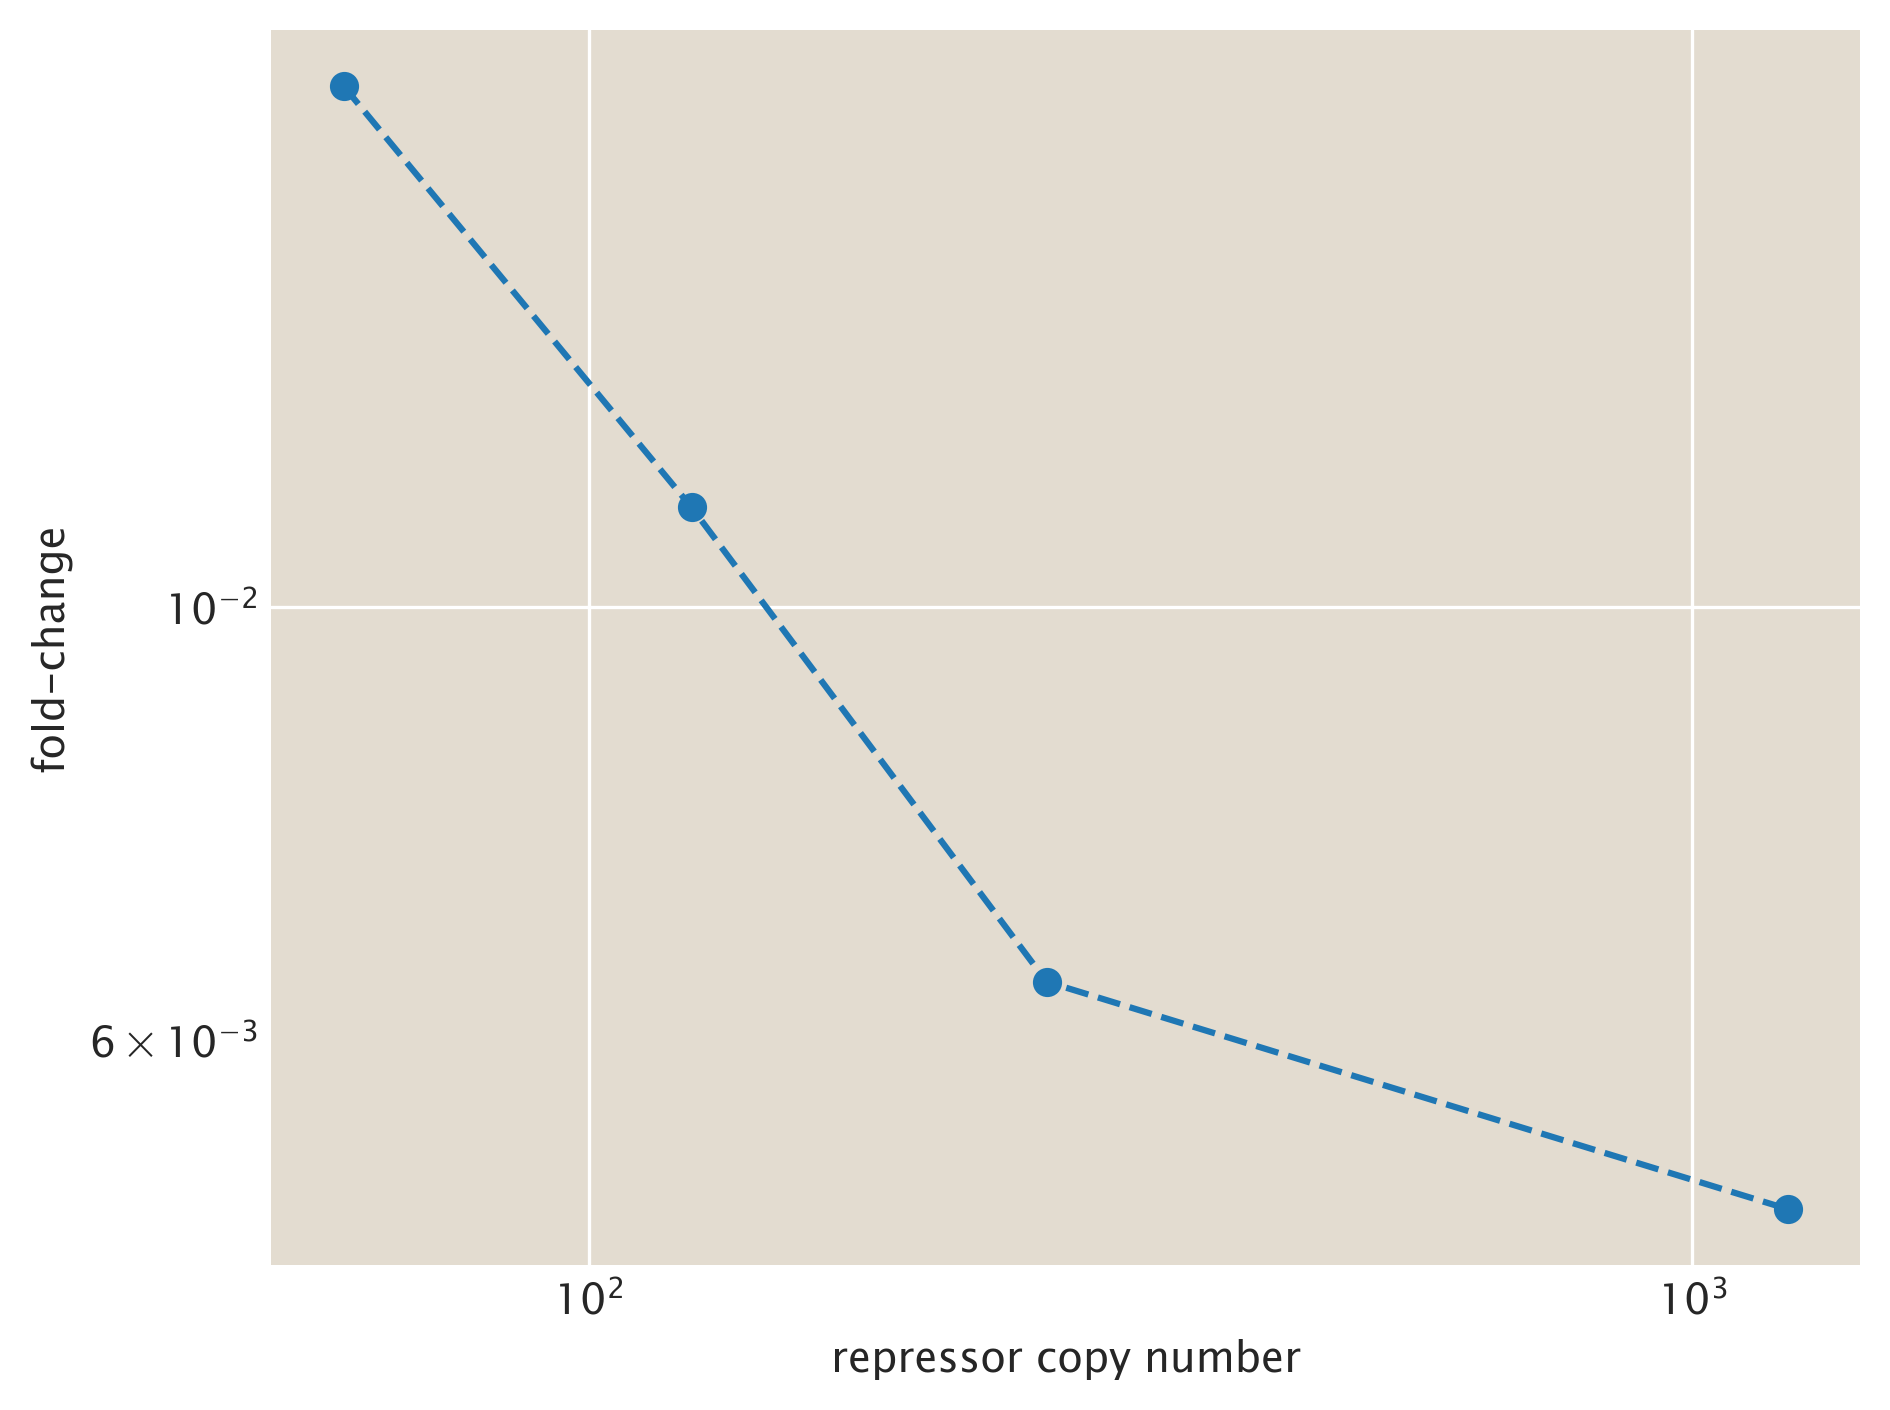

The file beside this chart, header and first rows:
strain, date, fold_change, mean_YFP, mutant, repressors, run_number, username
R1220, 20180412, 0.004914, 185.6, Q21M, 1220, 1, mrazomej
R124, 20180412, 0.01125, 199.7, Q21M, 124, 1, mrazomej
R260, 20180412, 0.006427, 189, Q21M, 260, 1, mrazomej
R60, 20180412, 0.0185, 215.8, Q21M, 60, 1, mrazomej
auto, 20180412, 0.0, 174.8, none, 0, 1, mrazomej
delta, 20180412, 1.0, 2391, none, 0, 1, mrazomej
